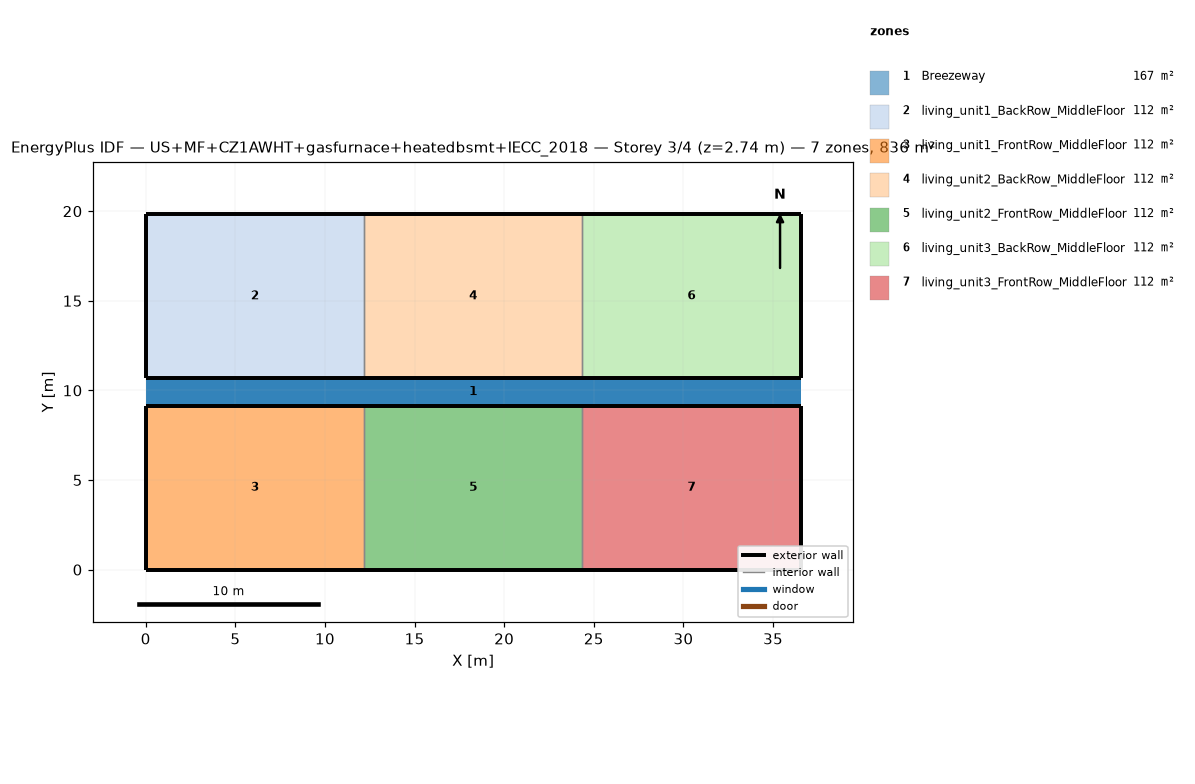
=== STOREY PLAN SPEC (per zone: floor XY polygon, exterior-wall plan segments, windows/doors) ===
zone 1: Breezeway  (167.0 m²)
  floor: (36.54, 9.16) (0.00, 9.16) (0.00, 10.68) (36.54, 10.68)
  floor: (36.54, 9.16) (0.00, 9.16) (0.00, 10.68) (36.54, 10.68)
  floor: (36.54, 9.16) (0.00, 9.16) (0.00, 10.68) (36.54, 10.68)
zone 2: living_unit1_BackRow_MiddleFloor  (111.5 m²)
  floor: (12.18, 10.68) (0.00, 10.68) (0.00, 19.84) (12.18, 19.84)
  exterior wall: (0.00, 10.68) – (12.18, 10.68)  [12.2 m]
  exterior wall: (12.18, 19.84) – (0.00, 19.84)  [12.2 m]
  exterior wall: (0.00, 19.84) – (0.00, 10.68)  [9.2 m]
  interior walls: 1
zone 3: living_unit1_FrontRow_MiddleFloor  (111.5 m²)
  floor: (12.18, 0.00) (0.00, 0.00) (0.00, 9.16) (12.18, 9.16)
  exterior wall: (0.00, 0.00) – (12.18, 0.00)  [12.2 m]
  exterior wall: (12.18, 9.16) – (0.00, 9.16)  [12.2 m]
  exterior wall: (0.00, 9.16) – (0.00, 0.00)  [9.2 m]
  interior walls: 1
zone 4: living_unit2_BackRow_MiddleFloor  (111.5 m²)
  floor: (24.36, 10.68) (12.18, 10.68) (12.18, 19.84) (24.36, 19.84)
  exterior wall: (12.18, 10.68) – (24.36, 10.68)  [12.2 m]
  exterior wall: (24.36, 19.84) – (12.18, 19.84)  [12.2 m]
  interior walls: 2
zone 5: living_unit2_FrontRow_MiddleFloor  (111.5 m²)
  floor: (24.36, 0.00) (12.18, 0.00) (12.18, 9.16) (24.36, 9.16)
  exterior wall: (12.18, 0.00) – (24.36, 0.00)  [12.2 m]
  exterior wall: (24.36, 9.16) – (12.18, 9.16)  [12.2 m]
  interior walls: 2
zone 6: living_unit3_BackRow_MiddleFloor  (111.5 m²)
  floor: (36.54, 10.68) (24.36, 10.68) (24.36, 19.84) (36.54, 19.84)
  exterior wall: (24.36, 10.68) – (36.54, 10.68)  [12.2 m]
  exterior wall: (36.54, 10.68) – (36.54, 19.84)  [9.2 m]
  exterior wall: (36.54, 19.84) – (24.36, 19.84)  [12.2 m]
  interior walls: 1
zone 7: living_unit3_FrontRow_MiddleFloor  (111.5 m²)
  floor: (36.54, 0.00) (24.36, 0.00) (24.36, 9.16) (36.54, 9.16)
  exterior wall: (24.36, 0.00) – (36.54, 0.00)  [12.2 m]
  exterior wall: (36.54, 0.00) – (36.54, 9.16)  [9.2 m]
  exterior wall: (36.54, 9.16) – (24.36, 9.16)  [12.2 m]
  interior walls: 1

=== DERIVED (storey summary) ===
Building: US+MF+CZ1AWHT+gasfurnace+heatedbsmt+IECC_2018
Storey: 3 of 4  (floor level z = 2.74 m)
Storey gross floor area: 836.2 m²
Zones on this storey: 7
  - Breezeway: floor 167.0 m²
  - living_unit1_BackRow_MiddleFloor: floor 111.5 m²; exterior wall 33.5 m (86.9 m²); WWR 0.0%
  - living_unit1_FrontRow_MiddleFloor: floor 111.5 m²; exterior wall 33.5 m (86.9 m²); WWR 0.0%
  - living_unit2_BackRow_MiddleFloor: floor 111.5 m²; exterior wall 24.4 m (63.1 m²); WWR 0.0%
  - living_unit2_FrontRow_MiddleFloor: floor 111.5 m²; exterior wall 24.4 m (63.1 m²); WWR 0.0%
  - living_unit3_BackRow_MiddleFloor: floor 111.5 m²; exterior wall 33.5 m (86.9 m²); WWR 0.0%
  - living_unit3_FrontRow_MiddleFloor: floor 111.5 m²; exterior wall 33.5 m (86.9 m²); WWR 0.0%
Zone adjacency (shared interzone walls):
  - living_unit1_BackRow_MiddleFloor ↔ living_unit2_BackRow_MiddleFloor
  - living_unit1_FrontRow_MiddleFloor ↔ living_unit2_FrontRow_MiddleFloor
  - living_unit2_BackRow_MiddleFloor ↔ living_unit3_BackRow_MiddleFloor
  - living_unit2_FrontRow_MiddleFloor ↔ living_unit3_FrontRow_MiddleFloor